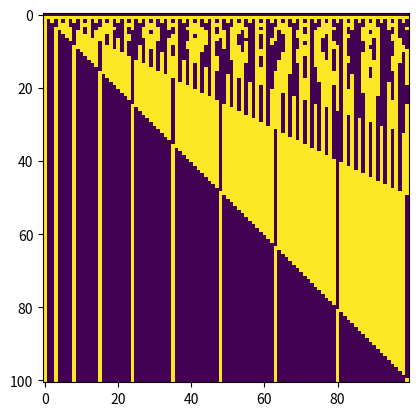

Python code for this plot:
import numpy as np
import copy
import matplotlib
import matplotlib.pyplot as plt


def toggleDoors(n):
    doors = -np.ones(n)
    allDoors = [copy.copy(doors)]
    for i in range(n):
        doors[range(i, n, i + 1)] *= -1
        allDoors.append(copy.copy(doors))
    return np.array(allDoors)


def main():
    doors = toggleDoors(100)
    plt.imshow(doors)
    plt.show()


if __name__ == "__main__":
    main()
